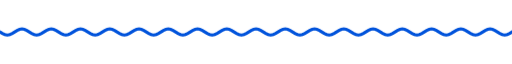
t = 0.00 s
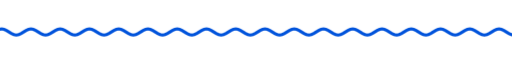
t = 1.67 s
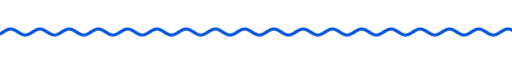
t = 3.33 s
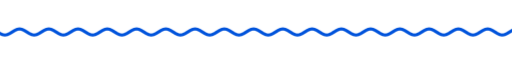
t = 5.00 s
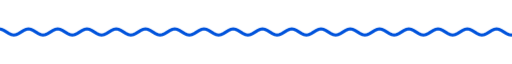
t = 6.67 s
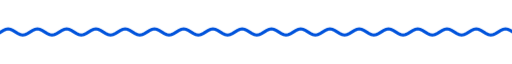
t = 8.33 s

The animated SVG that drew these frames (rendered in a browser with its animation timeline set to each time). Animation: 9 CSS @keyframes rules; frames cover the first 8.33 s, repeats indefinitely.

<svg xmlns="http://www.w3.org/2000/svg" xmlns:xlink="http://www.w3.org/1999/xlink" width="840" height="28" viewBox="0 0 840 28" role="img" aria-label="divider"><title>divider</title><style>text{font-family:G,R,'Google Sans','Segoe UI',Roboto,sans-serif;font-variation-settings:'ROND' 100}
.up{animation:up .8s cubic-bezier(.05,.7,.1,1) both}
.pop{transform-box:fill-box;transform-origin:center;animation:pop .6s cubic-bezier(.34,1.56,.64,1) both}
.fade{animation:fade .9s ease both}
.spin{transform-box:fill-box;transform-origin:center;animation:spin 40s linear infinite}
.spin-r{transform-box:fill-box;transform-origin:center;animation:spin 28s linear infinite reverse}
.bob{transform-box:fill-box;transform-origin:center;animation:bob 7s ease-in-out infinite}
.grow{transform-box:fill-box;transform-origin:left center;animation:grow 1.1s cubic-bezier(.2,0,0,1) both}
.wght{animation:wght 1.6s cubic-bezier(.2,0,0,1) .2s both}
.wave{animation:wave 2.4s linear infinite}
.blink{animation:blink 1s step-end infinite}
@keyframes blink{50%{opacity:0}}
@keyframes up{from{opacity:0;transform:translateY(14px)}to{opacity:1;transform:none}}
@keyframes pop{from{opacity:0;transform:scale(.6)}to{opacity:1;transform:scale(1)}}
@keyframes fade{from{opacity:0}to{opacity:1}}
@keyframes spin{to{transform:rotate(360deg)}}
@keyframes bob{0%,100%{transform:translateY(0) rotate(0)}50%{transform:translateY(-10px) rotate(12deg)}}
@keyframes grow{from{transform:scaleX(0)}to{transform:scaleX(1)}}
@keyframes wght{from{font-variation-settings:'ROND' 100,'wght' 400}to{font-variation-settings:'ROND' 100,'wght' 760}}
@keyframes wave{from{transform:translateX(0)}to{transform:translateX(-48px)}}
@media (prefers-reduced-motion:reduce){*{animation:none!important}}</style><clipPath id="w"><rect x="0" y="0" width="840" height="28"/></clipPath><g clip-path="url(#w)"><path class="wave" d="M0 14.0 L4 16.5 L8 18.3 L12 19.0 L16 18.3 L20 16.5 L24 14.0 L28 11.5 L32 9.7 L36 9.0 L40 9.7 L44 11.5 L48 14.0 L52 16.5 L56 18.3 L60 19.0 L64 18.3 L68 16.5 L72 14.0 L76 11.5 L80 9.7 L84 9.0 L88 9.7 L92 11.5 L96 14.0 L100 16.5 L104 18.3 L108 19.0 L112 18.3 L116 16.5 L120 14.0 L124 11.5 L128 9.7 L132 9.0 L136 9.7 L140 11.5 L144 14.0 L148 16.5 L152 18.3 L156 19.0 L160 18.3 L164 16.5 L168 14.0 L172 11.5 L176 9.7 L180 9.0 L184 9.7 L188 11.5 L192 14.0 L196 16.5 L200 18.3 L204 19.0 L208 18.3 L212 16.5 L216 14.0 L220 11.5 L224 9.7 L228 9.0 L232 9.7 L236 11.5 L240 14.0 L244 16.5 L248 18.3 L252 19.0 L256 18.3 L260 16.5 L264 14.0 L268 11.5 L272 9.7 L276 9.0 L280 9.7 L284 11.5 L288 14.0 L292 16.5 L296 18.3 L300 19.0 L304 18.3 L308 16.5 L312 14.0 L316 11.5 L320 9.7 L324 9.0 L328 9.7 L332 11.5 L336 14.0 L340 16.5 L344 18.3 L348 19.0 L352 18.3 L356 16.5 L360 14.0 L364 11.5 L368 9.7 L372 9.0 L376 9.7 L380 11.5 L384 14.0 L388 16.5 L392 18.3 L396 19.0 L400 18.3 L404 16.5 L408 14.0 L412 11.5 L416 9.7 L420 9.0 L424 9.7 L428 11.5 L432 14.0 L436 16.5 L440 18.3 L444 19.0 L448 18.3 L452 16.5 L456 14.0 L460 11.5 L464 9.7 L468 9.0 L472 9.7 L476 11.5 L480 14.0 L484 16.5 L488 18.3 L492 19.0 L496 18.3 L500 16.5 L504 14.0 L508 11.5 L512 9.7 L516 9.0 L520 9.7 L524 11.5 L528 14.0 L532 16.5 L536 18.3 L540 19.0 L544 18.3 L548 16.5 L552 14.0 L556 11.5 L560 9.7 L564 9.0 L568 9.7 L572 11.5 L576 14.0 L580 16.5 L584 18.3 L588 19.0 L592 18.3 L596 16.5 L600 14.0 L604 11.5 L608 9.7 L612 9.0 L616 9.7 L620 11.5 L624 14.0 L628 16.5 L632 18.3 L636 19.0 L640 18.3 L644 16.5 L648 14.0 L652 11.5 L656 9.7 L660 9.0 L664 9.7 L668 11.5 L672 14.0 L676 16.5 L680 18.3 L684 19.0 L688 18.3 L692 16.5 L696 14.0 L700 11.5 L704 9.7 L708 9.0 L712 9.7 L716 11.5 L720 14.0 L724 16.5 L728 18.3 L732 19.0 L736 18.3 L740 16.5 L744 14.0 L748 11.5 L752 9.7 L756 9.0 L760 9.7 L764 11.5 L768 14.0 L772 16.5 L776 18.3 L780 19.0 L784 18.3 L788 16.5 L792 14.0 L796 11.5 L800 9.7 L804 9.0 L808 9.7 L812 11.5 L816 14.0 L820 16.5 L824 18.3 L828 19.0 L832 18.3 L836 16.5 L840 14.0 L844 11.5 L848 9.7 L852 9.0 L856 9.7 L860 11.5 L864 14.0 L868 16.5 L872 18.3 L876 19.0 L880 18.3 L884 16.5 L888 14.0 L892 11.5 L896 9.7 L900 9.0 L904 9.7 L908 11.5 L912 14.0 L916 16.5 L920 18.3 L924 19.0 L928 18.3 L932 16.5 L936 14.0" fill="none" stroke="#0053db" stroke-width="5" stroke-linecap="round"/></g></svg>
